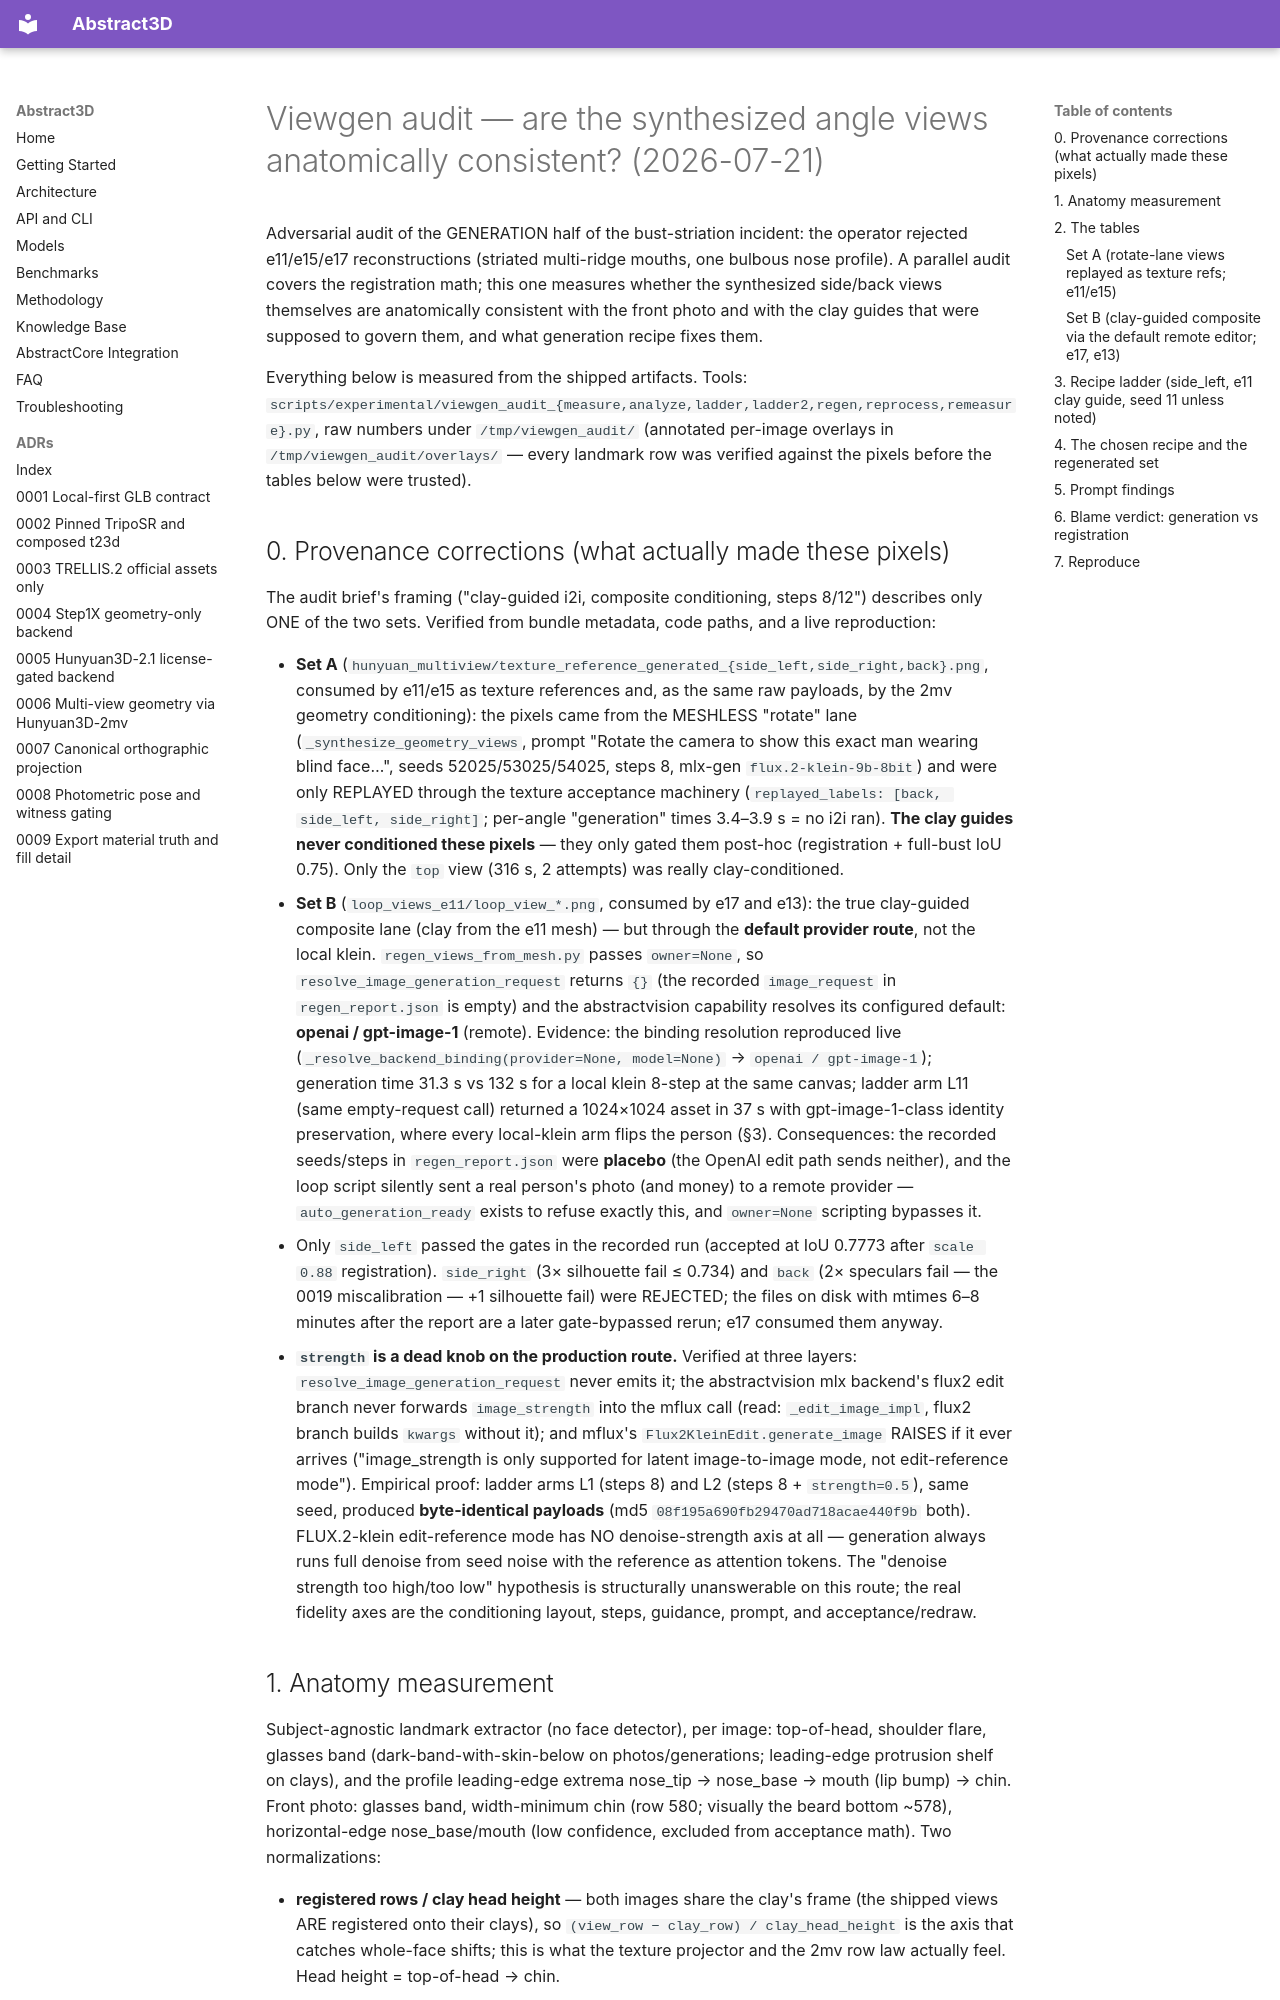

repository: lpalbou/abstract3d · page: research/viewgen_audit/index.html · generator: mkdocs

# Viewgen audit — are the synthesized angle views anatomically consistent? (2026-07-21)

Adversarial audit of the GENERATION half of the bust-striation incident: the
operator rejected e11/e15/e17 reconstructions (striated multi-ridge mouths,
one bulbous nose profile). A parallel audit covers the registration math;
this one measures whether the synthesized side/back views themselves are
anatomically consistent with the front photo and with the clay guides that
were supposed to govern them, and what generation recipe fixes them.

Everything below is measured from the shipped artifacts. Tools:
`scripts/experimental/viewgen_audit_{measure,analyze,ladder,ladder2,regen,reprocess,remeasure}.py`,
raw numbers under `/tmp/viewgen_audit/` (annotated per-image overlays in
`/tmp/viewgen_audit/overlays/` — every landmark row was verified against the
pixels before the tables below were trusted).

## 0. Provenance corrections (what actually made these pixels)

The audit brief's framing ("clay-guided i2i, composite conditioning, steps
8/12") describes only ONE of the two sets. Verified from bundle metadata,
code paths, and a live reproduction:

- **Set A** (`hunyuan_multiview/texture_reference_generated_{side_left,side_right,back}.png`,
  consumed by e11/e15 as texture references and, as the same raw payloads,
  by the 2mv geometry conditioning): the pixels came from the MESHLESS
  "rotate" lane (`_synthesize_geometry_views`, prompt "Rotate the camera to
  show this exact man wearing blind face…", seeds 52025/53025/54025, steps 8,
  mlx-gen `flux.2-klein-9b-8bit`) and were only REPLAYED through the texture
  acceptance machinery (`replayed_labels: [back, side_left, side_right]`;
  per-angle "generation" times 3.4–3.9 s = no i2i ran). **The clay guides
  never conditioned these pixels** — they only gated them post-hoc
  (registration + full-bust IoU 0.75). Only the `top` view (316 s, 2
  attempts) was really clay-conditioned.
- **Set B** (`loop_views_e11/loop_view_*.png`, consumed by e17 and e13): the
  true clay-guided composite lane (clay from the e11 mesh) — but through the
  **default provider route**, not the local klein. `regen_views_from_mesh.py`
  passes `owner=None`, so `resolve_image_generation_request` returns `{}`
  (the recorded `image_request` in `regen_report.json` is empty) and the
  abstractvision capability resolves its configured default:
  **openai / gpt-image-1** (remote). Evidence: the binding resolution
  reproduced live (`_resolve_backend_binding(provider=None, model=None)` →
  `openai / gpt-image-1`); generation time 31.3 s vs 132 s for a local
  klein 8-step at the same canvas; ladder arm L11 (same empty-request call)
  returned a 1024×1024 asset in 37 s with gpt-image-1-class identity
  preservation, where every local-klein arm flips the person (§3).
  Consequences: the recorded seeds/steps in `regen_report.json` were
  **placebo** (the OpenAI edit path sends neither), and the loop script
  silently sent a real person's photo (and money) to a remote provider —
  `auto_generation_ready` exists to refuse exactly this, and `owner=None`
  scripting bypasses it.
  - Only `side_left` passed the gates in the recorded run (accepted at IoU
    0.7773 after `scale 0.88` registration). `side_right` (3× silhouette
    fail ≤ 0.734) and `back` (2× speculars fail — the 0019 miscalibration —
    +1 silhouette fail) were REJECTED; the files on disk with mtimes 6–8
    minutes after the report are a later gate-bypassed rerun; e17 consumed
    them anyway.
- **`strength` is a dead knob on the production route.** Verified at three
  layers: `resolve_image_generation_request` never emits it; the
  abstractvision mlx backend's flux2 edit branch never forwards
  `image_strength` into the mflux call (read: `_edit_image_impl`, flux2
  branch builds `kwargs` without it); and mflux's `Flux2KleinEdit.generate_image`
  RAISES if it ever arrives ("image_strength is only supported for latent
  image-to-image mode, not edit-reference mode"). Empirical proof: ladder
  arms L1 (steps 8) and L2 (steps 8 + `strength=0.5`), same seed, produced
  **byte-identical payloads** (md5 `08f195a690fb29470ad718acae440f9b` both).
  FLUX.2-klein edit-reference mode has NO denoise-strength axis at all —
  generation always runs full denoise from seed noise with the reference as
  attention tokens. The "denoise strength too high/too low" hypothesis is
  structurally unanswerable on this route; the real fidelity axes are the
  conditioning layout, steps, guidance, prompt, and acceptance/redraw.
